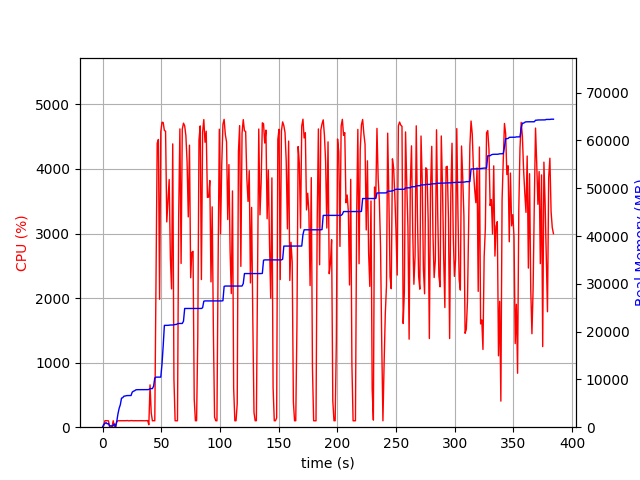

The data file committed next to this chart (first rows):
elapsed_time, nproc, cpu, mem_real, mem_virtual
4.220008850097656e-05, 1, 0.0, 8.879, 3186
1.008, 5, 20.8, 588.8, 2457
2.017, 4, 100.1, 776.8, 2406
3.026, 5, 101.0, 943.2, 2848
4.036, 3, 100.1, 695.6, 2018
5.045, 3, 99.1, 760.7, 2130
6.054, 3, 1.0, 249.9, 1503
7.062, 3, 1.0, 305.7, 1564
8.072, 3, 3.0, 238.7, 1518
9.081, 3, 100.1, 394.8, 1678
10.09, 5, 3.0, 673.7, 2469
11.1, 3, 2.0, 119.7, 1397
12.11, 1, 86.1, 1207, 2629
13.13, 1, 99.8, 2791, 4997
14.14, 1, 99.9, 3949, 6783
15.15, 1, 100.8, 4705, 8687
16.16, 1, 99.8, 6083, 8687
17.17, 1, 100.8, 6169, 8699
18.18, 1, 100.8, 6489, 8699
19.2, 1, 101.8, 6519, 8827
20.21, 1, 100.9, 6591, 8827
21.22, 1, 102.8, 6621, 8827
22.23, 1, 98.9, 6621, 8827
23.24, 1, 99.9, 6623, 8827
24.25, 1, 102.8, 6627, 8827
25.26, 1, 100.8, 7327, 10875
26.28, 1, 99.8, 7529, 10875
27.29, 1, 100.8, 7619, 10875
28.3, 1, 100.8, 7805, 10875
29.31, 1, 99.8, 7851, 10875
30.32, 1, 99.8, 7851, 10875
31.34, 1, 100.8, 7855, 10875
32.35, 1, 99.9, 7855, 10875
33.36, 1, 100.7, 7857, 10875
34.37, 1, 99.9, 7857, 10875
35.38, 1, 99.8, 7859, 10875
36.39, 1, 99.8, 7859, 10875
37.41, 1, 101.8, 7861, 11035
38.42, 1, 101.9, 7861, 11035
39.43, 2, 38.5, 7888, 11076
40.45, 1, 655.2, 8069, 14498
41.46, 1, 222.0, 8071, 14498
42.47, 1, 98.9, 8071, 14498
43.48, 1, 100.8, 8587, 17570
44.49, 1, 99.8, 10289, 17762
45.51, 1, 2295, 10477, 17762
46.54, 1, 4398, 10477, 17762
47.57, 1, 4457, 10477, 17762
48.58, 1, 1982, 10480, 17762
49.6, 1, 4575, 10480, 17762
50.62, 1, 4723, 13170, 25680
51.65, 1, 4720, 16978, 26170
52.66, 1, 4596, 21307, 26170
53.68, 1, 4586, 21307, 26170
54.7, 1, 3179, 21307, 26170
55.73, 1, 3505, 21313, 26170
56.75, 1, 3836, 21351, 26394
57.76, 1, 2630, 21385, 26394
58.78, 1, 2142, 21385, 26394
59.79, 1, 4388, 21385, 26394
... 319 more rows
